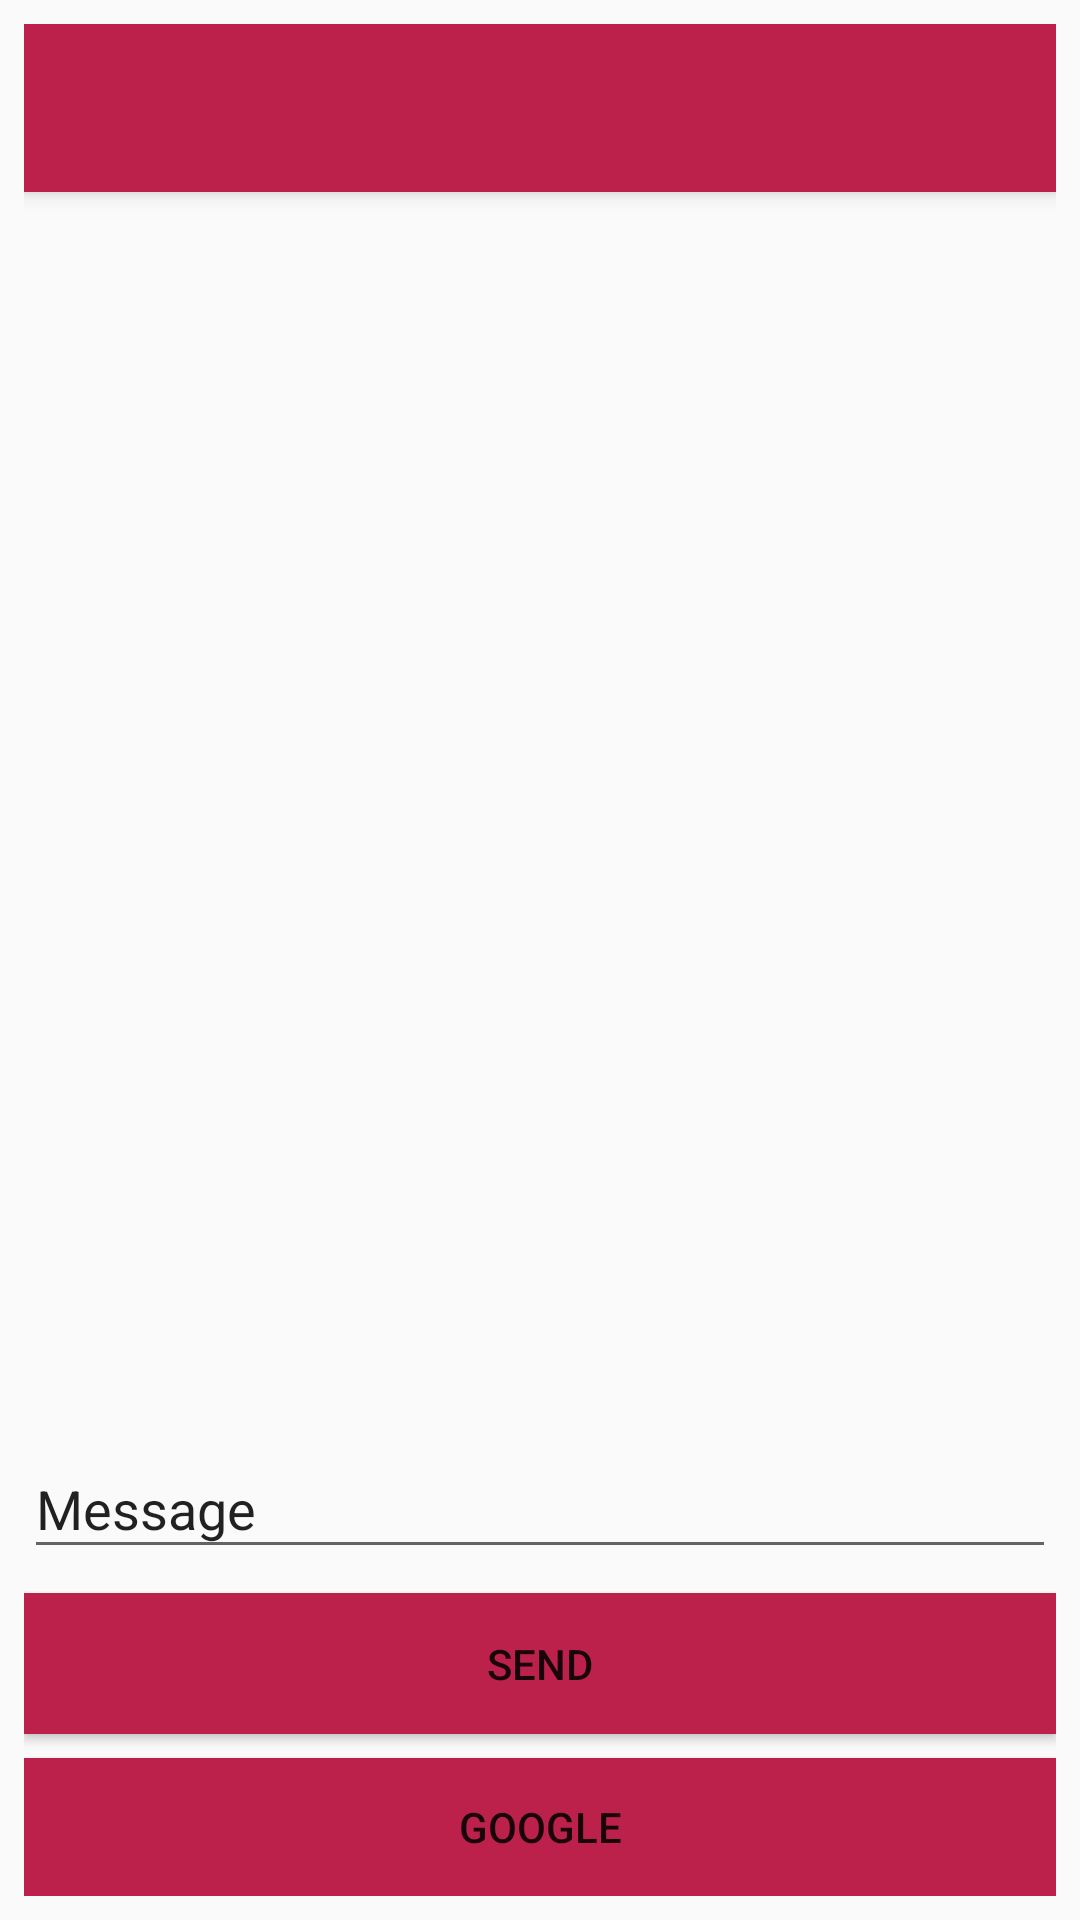

Layout XML and referenced resources for this Android screen:
<!-- AndroidManifest.xml: application theme Theme.AppCompat.Light.NoActionBar -->
<!-- res/layout/activity_main.xml -->
<?xml version="1.0" encoding="utf-8"?>
<androidx.constraintlayout.widget.ConstraintLayout xmlns:android="http://schemas.android.com/apk/res/android"
    xmlns:app="http://schemas.android.com/apk/res-auto"
    xmlns:tools="http://schemas.android.com/tools"
    android:layout_width="match_parent"
    android:layout_height="match_parent"
    android:orientation="vertical"
    android:padding="8dp">

    <androidx.appcompat.widget.Toolbar
        android:id="@+id/my_toolbar"
        android:layout_width="match_parent"
        android:layout_height="wrap_content"
        android:background="@color/colorPrimary"
        android:elevation="4dp"
        android:theme="@style/Theme.AppCompat.Light.NoActionBar"
        app:layout_constraintEnd_toEndOf="parent"
        app:layout_constraintStart_toStartOf="@+id/rcView"
        app:layout_constraintTop_toTopOf="parent"
        app:popupTheme="@style/Theme.AppCompat.Light">

    </androidx.appcompat.widget.Toolbar>


    <androidx.recyclerview.widget.RecyclerView
        android:id="@+id/rcView"
        android:layout_width="0dp"
        android:layout_height="0dp"
        android:rotationX="-4"
        app:layout_constraintBottom_toTopOf="@+id/ed_message"
        app:layout_constraintEnd_toEndOf="parent"
        app:layout_constraintStart_toStartOf="parent"
        app:layout_constraintTop_toBottomOf="@+id/my_toolbar" />

    <EditText
        android:id="@+id/ed_message"
        android:layout_width="match_parent"
        android:layout_height="43dp"
        android:layout_marginBottom="8dp"
        android:text="@string/message"
        app:layout_constraintBottom_toTopOf="@+id/bSend"
        app:layout_constraintEnd_toEndOf="parent"
        app:layout_constraintStart_toStartOf="parent"
        app:layout_constraintTop_toBottomOf="@+id/rcView" />

    <Button
        android:id="@+id/bSend"
        android:layout_width="match_parent"
        android:layout_height="47dp"
        android:layout_marginBottom="8dp"
        android:background="@color/colorPrimary"
        android:text="@string/send"
        app:layout_constraintBottom_toTopOf="@+id/signIn"
        app:layout_constraintEnd_toEndOf="parent"
        app:layout_constraintStart_toStartOf="parent" />

    <Button
        android:id="@+id/signIn"
        android:layout_width="match_parent"
        android:layout_height="46dp"
        android:background="@color/colorPrimary"
        android:text="@string/signIn"
        app:layout_constraintBottom_toBottomOf="parent"
        app:layout_constraintEnd_toEndOf="parent"
        app:layout_constraintStart_toStartOf="parent" />



</androidx.constraintlayout.widget.ConstraintLayout>
<!-- resources referenced by this layout -->
<resources>
  <color name="colorPrimary">#bc214b</color>
  <string name="message">Message</string>
  <string name="send">Send</string>
  <string name="signIn">Google</string>
</resources>
